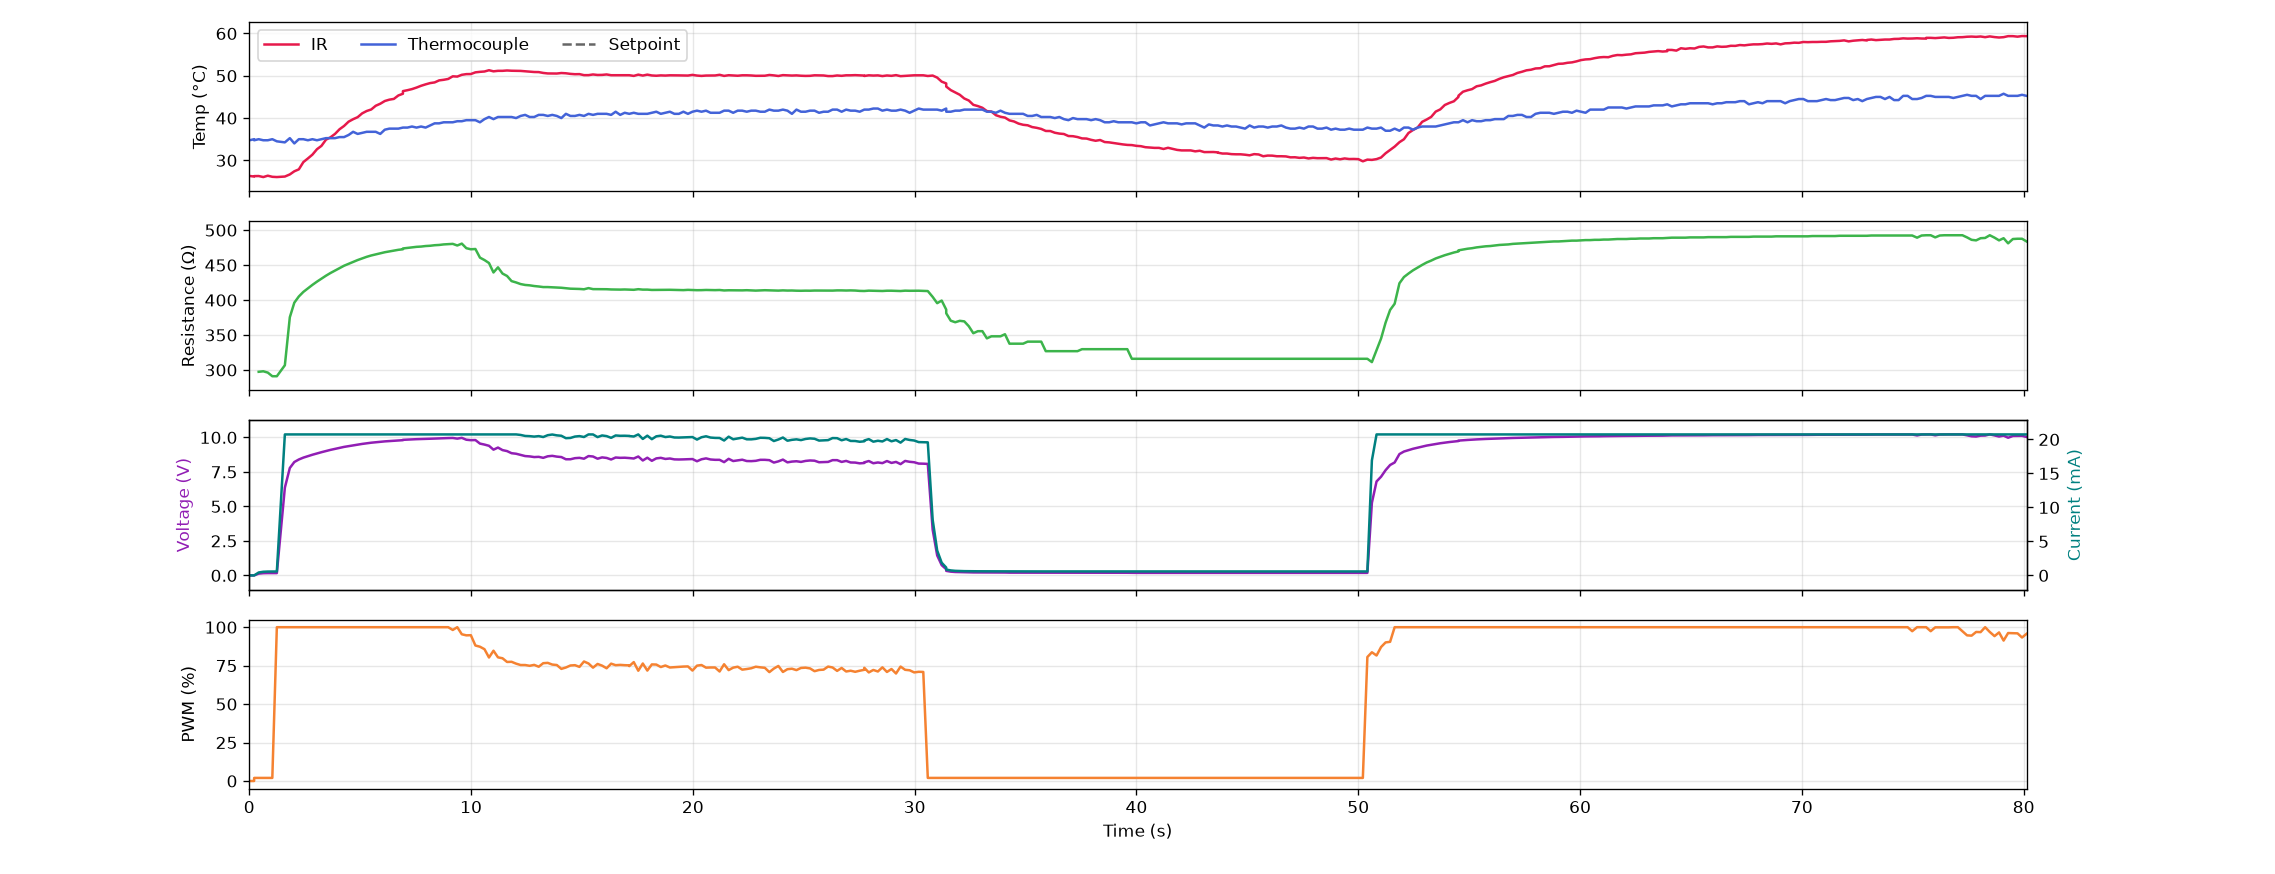

The file beside this chart, header and first rows:
serial_number, time_s, timestamp, ir_C, thermocouple_C, resistance_ohm, voltage_V, current_mA, pwm_pct, pid_auto, pid_input
G5-1, 0.0, 2026-10-20T15:55:05, 26.31, 34.75, nan, 0.0, 0.0, 0.0, 0, 1
G5-1, 0.2, 2026-10-20T15:55:05, 26.17, 35.0, nan, 0.0, 0.0, 0.0, 0, 1
G5-1, 0.2, 2026-10-20T15:55:05, 26.27, 34.75, nan, 0.0, 0.0, 2.0, 1, 0
G5-1, 0.4, 2026-10-20T15:55:06, 26.29, 35.0, 297.4, 0.128, 0.43, 2.0, 1, 0
G5-1, 0.6, 2026-10-20T15:55:06, 26.05, 34.75, 298.1, 0.16, 0.537, 2.0, 1, 0
G5-1, 0.8, 2026-10-20T15:55:06, 26.37, 34.75, 296.2, 0.168, 0.567, 2.0, 1, 0
G5-1, 1.0, 2026-10-20T15:55:06, 26.11, 35.0, 291.1, 0.168, 0.577, 2.0, 1, 0
G5-1, 1.2, 2026-10-20T15:55:06, 26.05, 34.5, 291.1, 0.168, 0.577, 100.0, 1, 0
G5-1, 1.6, 2026-10-20T15:55:07, 26.17, 34.25, 306.7, 6.36, 20.73, 100.0, 1, 0
G5-1, 1.8, 2026-10-20T15:55:07, 26.67, 35.25, 375.4, 7.784, 20.73, 100.0, 1, 0
G5-1, 2.0, 2026-10-20T15:55:07, 27.41, 34.0, 396.2, 8.216, 20.73, 100.0, 1, 0
G5-1, 2.2, 2026-10-20T15:55:07, 27.87, 35.0, 405.1, 8.4, 20.73, 100.0, 1, 0
G5-1, 2.4, 2026-10-20T15:55:08, 29.59, 35.0, 411.7, 8.536, 20.73, 100.0, 1, 0
G5-1, 2.6, 2026-10-20T15:55:08, 30.45, 34.75, 416.7, 8.64, 20.73, 100.0, 1, 0
G5-1, 2.8, 2026-10-20T15:55:08, 31.35, 35.0, 421.7, 8.744, 20.73, 100.0, 1, 0
G5-1, 3.1, 2026-10-20T15:55:08, 32.63, 34.75, 426.4, 8.84, 20.73, 100.0, 1, 0
G5-1, 3.3, 2026-10-20T15:55:08, 33.43, 35.0, 430.6, 8.928, 20.73, 100.0, 1, 0
G5-1, 3.5, 2026-10-20T15:55:09, 34.89, 35.25, 434.8, 9.016, 20.73, 100.0, 1, 0
G5-1, 3.7, 2026-10-20T15:55:09, 35.45, 35.25, 438.7, 9.096, 20.73, 100.0, 1, 0
G5-1, 3.9, 2026-10-20T15:55:09, 36.25, 35.25, 442.2, 9.168, 20.73, 100.0, 1, 0
G5-1, 4.1, 2026-10-20T15:55:09, 37.35, 35.5, 445.6, 9.24, 20.73, 100.0, 1, 0
G5-1, 4.3, 2026-10-20T15:55:10, 38.13, 35.5, 449.1, 9.312, 20.73, 100.0, 1, 0
G5-1, 4.5, 2026-10-20T15:55:10, 39.15, 36.0, 451.8, 9.368, 20.73, 100.0, 1, 0
G5-1, 4.7, 2026-10-20T15:55:10, 39.73, 36.75, 454.5, 9.424, 20.73, 100.0, 1, 0
G5-1, 4.9, 2026-10-20T15:55:10, 40.21, 36.25, 457.2, 9.48, 20.73, 100.0, 1, 0
G5-1, 5.1, 2026-10-20T15:55:10, 41.11, 36.5, 459.5, 9.528, 20.73, 100.0, 1, 0
G5-1, 5.3, 2026-10-20T15:55:11, 41.67, 36.75, 461.9, 9.576, 20.73, 100.0, 1, 0
G5-1, 5.5, 2026-10-20T15:55:11, 42.03, 36.75, 463.8, 9.616, 20.73, 100.0, 1, 0
G5-1, 5.7, 2026-10-20T15:55:11, 42.91, 36.75, 465.3, 9.648, 20.73, 100.0, 1, 0
G5-1, 5.9, 2026-10-20T15:55:11, 43.39, 36.25, 466.9, 9.68, 20.73, 100.0, 1, 0
G5-1, 6.1, 2026-10-20T15:55:11, 44.03, 37.25, 468.4, 9.712, 20.73, 100.0, 1, 0
G5-1, 6.3, 2026-10-20T15:55:12, 44.35, 37.5, 469.6, 9.736, 20.73, 100.0, 1, 0
G5-1, 6.5, 2026-10-20T15:55:12, 44.53, 37.5, 470.7, 9.76, 20.73, 100.0, 1, 0
G5-1, 6.7, 2026-10-20T15:55:12, 45.35, 37.5, 471.9, 9.784, 20.73, 100.0, 1, 0
G5-1, 6.9, 2026-10-20T15:55:12, 45.75, 37.75, 472.6, 9.8, 20.73, 100.0, 1, 0
G5-1, 6.9, 2026-10-20T15:55:12, 46.37, 37.75, 473.8, 9.824, 20.73, 100.0, 1, 0
G5-1, 7.1, 2026-10-20T15:55:12, 46.59, 37.75, 474.6, 9.84, 20.73, 100.0, 1, 0
G5-1, 7.3, 2026-10-20T15:55:13, 46.85, 38.0, 475.4, 9.856, 20.73, 100.0, 1, 0
G5-1, 7.5, 2026-10-20T15:55:13, 47.21, 37.75, 476.1, 9.872, 20.73, 100.0, 1, 0
G5-1, 7.7, 2026-10-20T15:55:13, 47.63, 38.0, 476.5, 9.88, 20.73, 100.0, 1, 0
G5-1, 8.0, 2026-10-20T15:55:13, 47.97, 37.75, 477.3, 9.896, 20.73, 100.0, 1, 0
G5-1, 8.2, 2026-10-20T15:55:13, 48.27, 38.25, 477.7, 9.904, 20.73, 100.0, 1, 0
G5-1, 8.4, 2026-10-20T15:55:14, 48.43, 38.75, 478.4, 9.92, 20.73, 100.0, 1, 0
G5-1, 8.6, 2026-10-20T15:55:14, 48.91, 38.75, 478.8, 9.928, 20.73, 100.0, 1, 0
G5-1, 8.8, 2026-10-20T15:55:14, 49.05, 39.0, 479.6, 9.944, 20.73, 100.0, 1, 0
G5-1, 9.0, 2026-10-20T15:55:14, 49.25, 39.0, 480, 9.952, 20.73, 100.0, 1, 0
G5-1, 9.2, 2026-10-20T15:55:14, 49.87, 39.0, 480.4, 9.96, 20.73, 98.2, 1, 0
G5-1, 9.4, 2026-10-20T15:55:15, 49.81, 39.25, 478.1, 9.912, 20.73, 100.0, 1, 0
G5-1, 9.6, 2026-10-20T15:55:15, 50.23, 39.25, 480.8, 9.968, 20.73, 95.4, 1, 0
G5-1, 9.8, 2026-10-20T15:55:15, 50.39, 39.5, 474.2, 9.832, 20.73, 94.7, 1, 0
G5-1, 10.0, 2026-10-20T15:55:15, 50.41, 39.5, 472.6, 9.8, 20.73, 94.8, 1, 0
G5-1, 10.2, 2026-10-20T15:55:15, 50.81, 39.5, 473, 9.808, 20.73, 88.1, 1, 0
G5-1, 10.4, 2026-10-20T15:55:16, 50.93, 39.0, 460.7, 9.552, 20.73, 87.3, 1, 0
G5-1, 10.6, 2026-10-20T15:55:16, 51.01, 39.75, 457.2, 9.48, 20.73, 85.7, 1, 0
G5-1, 10.8, 2026-10-20T15:55:16, 51.31, 40.25, 453, 9.392, 20.73, 80.3, 1, 0
G5-1, 11.0, 2026-10-20T15:55:16, 51.05, 39.75, 439.5, 9.112, 20.73, 84.7, 1, 0
G5-1, 11.2, 2026-10-20T15:55:16, 51.17, 40.25, 446.8, 9.264, 20.73, 80.4, 1, 0
G5-1, 11.4, 2026-10-20T15:55:17, 51.17, 40.25, 437.9, 9.08, 20.73, 79.8, 1, 0
G5-1, 11.6, 2026-10-20T15:55:17, 51.25, 40.25, 434.4, 9.008, 20.73, 77.4, 1, 0
G5-1, 11.8, 2026-10-20T15:55:17, 51.19, 40.25, 427.1, 8.856, 20.73, 77.5, 1, 0
... 342 more rows
